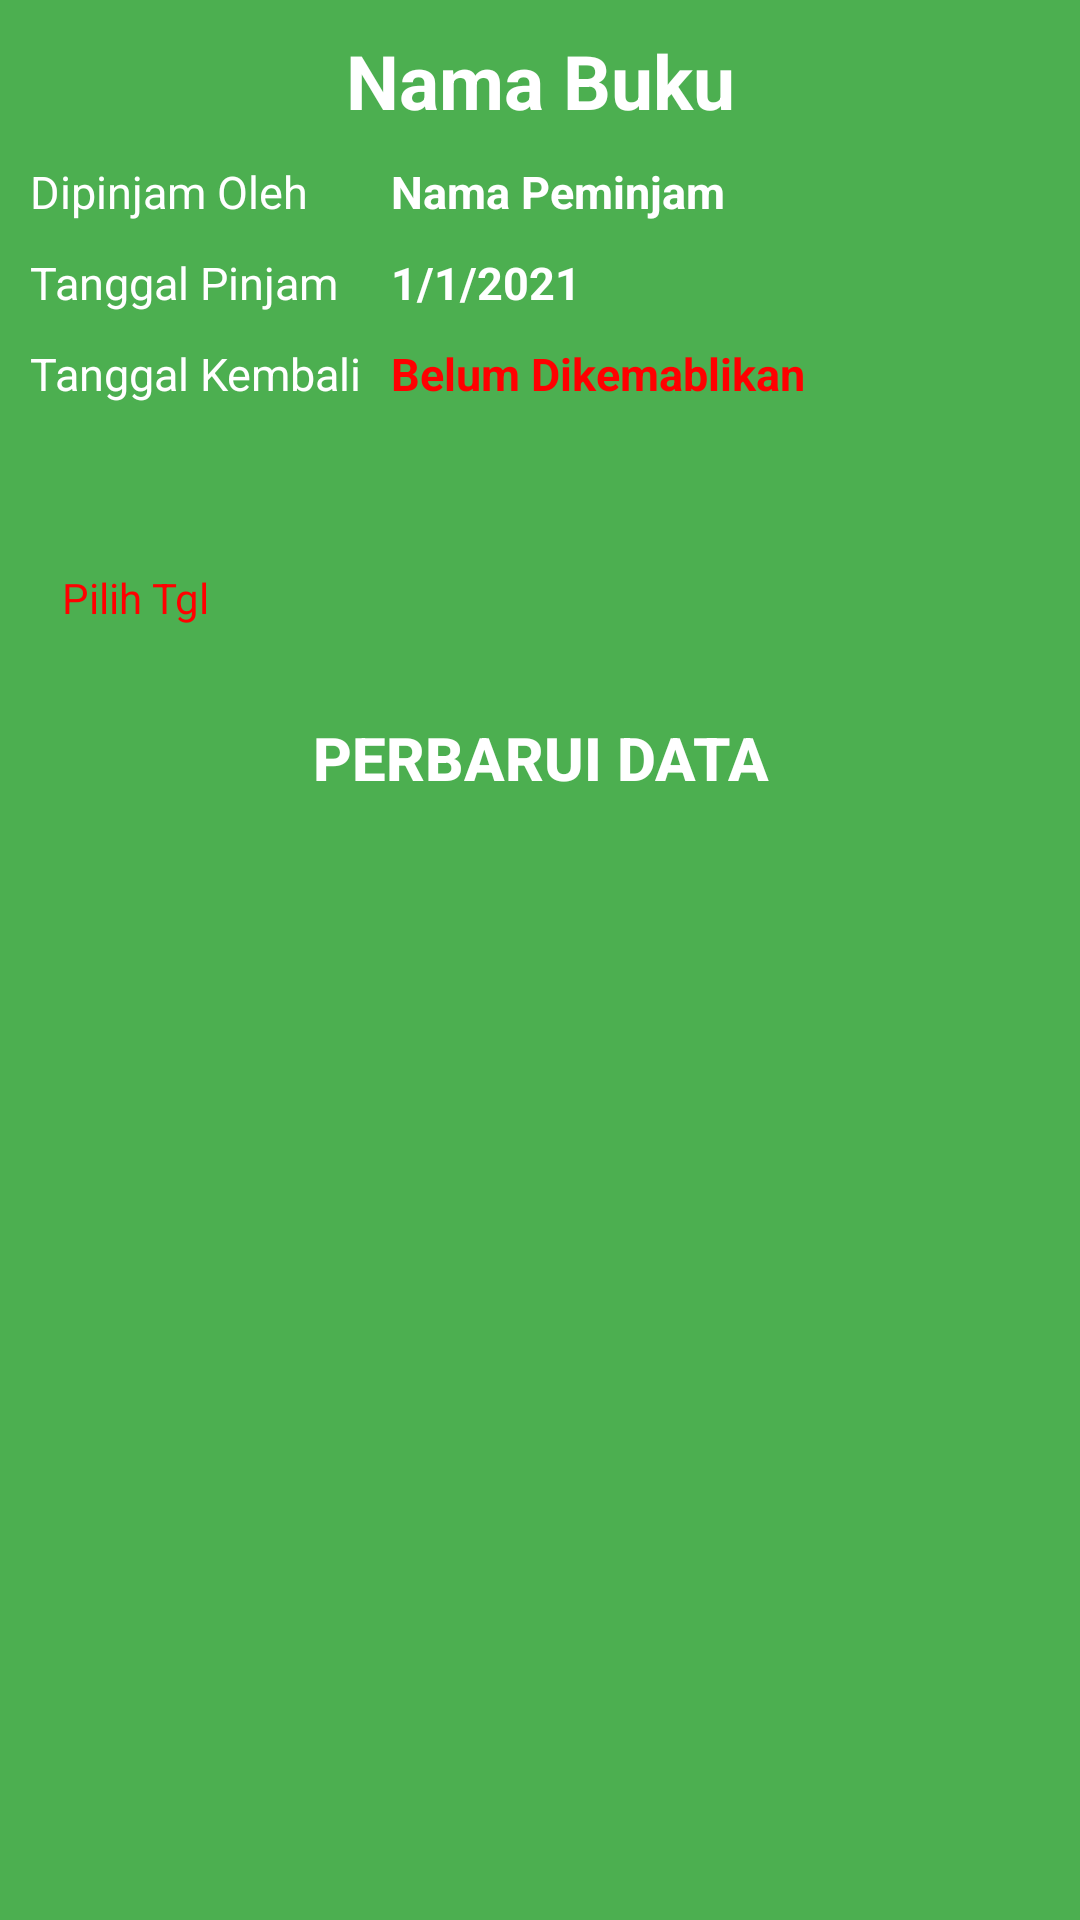

The Android layout XML behind this screen, and the referenced resources:
<!-- AndroidManifest.xml: application theme AppTheme -->
<!-- res/layout/activity_admin_edit_peminjaman.xml -->
<?xml version="1.0" encoding="utf-8"?>
<LinearLayout xmlns:android="http://schemas.android.com/apk/res/android"
    xmlns:app="http://schemas.android.com/apk/res-auto"
    xmlns:tools="http://schemas.android.com/tools"
    android:layout_width="match_parent"
    android:layout_height="match_parent"
    tools:context=".AdminEditPeminjaman"
    android:padding="10dp"
    android:orientation="vertical"
    android:background="#4CAF50">

    <RelativeLayout
        android:layout_width="wrap_content"
        android:layout_height="wrap_content">

    <TextView
        android:id="@+id/txtpinjambuku"
        android:layout_width="match_parent"
        android:layout_height="wrap_content"
        android:gravity="center"
        android:text="Nama Buku"
        android:textSize="25dp"
        android:textStyle="bold"
        android:textColor="#fff"/>

    <TextView
        android:id="@+id/ep1"
        android:layout_below="@+id/txtpinjambuku"
        android:layout_marginTop="10dp"
        android:layout_width="wrap_content"
        android:layout_height="wrap_content"
        android:textColor="#fff"
        android:textSize="15dp"
        android:text="Dipinjam Oleh"/>

    <TextView
        android:id="@+id/ep2"
        android:layout_below="@+id/ep1"
        android:layout_marginTop="10dp"
        android:layout_width="wrap_content"
        android:layout_height="wrap_content"
        android:textColor="#fff"
        android:textSize="15dp"
        android:text="Tanggal Pinjam"/>

    <TextView
        android:id="@+id/ep3"
        android:layout_below="@+id/ep2"
        android:layout_marginTop="10dp"
        android:layout_width="wrap_content"
        android:layout_height="wrap_content"
        android:layout_marginRight="10dp"
        android:textColor="#fff"
        android:textSize="15dp"
        android:text="Tanggal Kembali"/>

    

        <TextView
            android:id="@+id/txt_nama"
            android:layout_below="@+id/txtpinjambuku"
            android:layout_marginTop="10dp"
            android:layout_toRightOf="@+id/ep3"
            android:layout_width="wrap_content"
            android:layout_height="wrap_content"
            android:textSize="15dp"
            android:textStyle="bold"
            android:text="Nama Peminjam"
            android:textColor="#fff"/>

        <TextView
            android:id="@+id/txt_tglpinjam"
            android:layout_below="@+id/ep1"
            android:layout_marginTop="10dp"
            android:layout_toRightOf="@+id/ep3"
            android:layout_width="wrap_content"
            android:layout_height="wrap_content"
            android:textSize="15dp"
            android:textStyle="bold"
            android:text="1/1/2021"
            android:textColor="#fff"/>

        <TextView
            android:id="@+id/txt_tglkembali"
            android:layout_below="@+id/ep2"
            android:layout_marginTop="10dp"
            android:layout_toRightOf="@+id/ep3"
            android:layout_width="wrap_content"
            android:layout_height="wrap_content"
            android:textStyle="bold"
            android:textSize="15dp"
            android:text="Belum Dikemablikan"
            android:textColor="#FF0000"/>


    
        <Button
            android:id="@+id/et_tglkembali"
            android:layout_marginTop="5dp"
            android:layout_below="@+id/ep3"
            android:backgroundTint="#fff"
            android:textSize="20dp"
            android:background="@drawable/ic_date"
            android:layout_width="50dp"
            android:layout_height="50dp"
            android:layout_marginLeft="10dp"
            android:layout_marginRight="10dp"/>

        <TextView
            android:layout_below="@id/et_tglkembali"
            android:layout_width="50dp"
            android:layout_height="wrap_content"

            android:layout_marginLeft="10dp"
            android:text="Pilih Tgl"
            android:gravity="center"
            android:textColor="#FF0000"/>



    </RelativeLayout>

    <Button
        android:id="@+id/btn_editpinjam"
        android:layout_margin="20dp"
        android:background="@drawable/rounded"
        android:backgroundTint="#2196F3"
        android:text="Perbarui Data"
        android:textColor="#fff"
        android:textSize="20dp"
        android:textStyle="bold"
        android:layout_width="match_parent"
        android:layout_height="wrap_content"/>

</LinearLayout>
<!-- resources referenced by this layout -->
<resources>
  <style name="AppTheme" parent="Theme.AppCompat.Light.NoActionBar">
          <item name="android:forceDarkAllowed" tools:targetApi="q">false</item> 
          
          <item name="colorPrimary">@color/colorPrimary</item>
          <item name="colorPrimaryDark">@color/colorPrimaryDark</item>
          <item name="colorAccent">@color/colorAccent</item>
      </style>
  <color name="colorPrimary">#6200EE</color>
  <color name="colorPrimaryDark">#009933</color>
  <color name="colorAccent">#03DAC5</color>
</resources>
